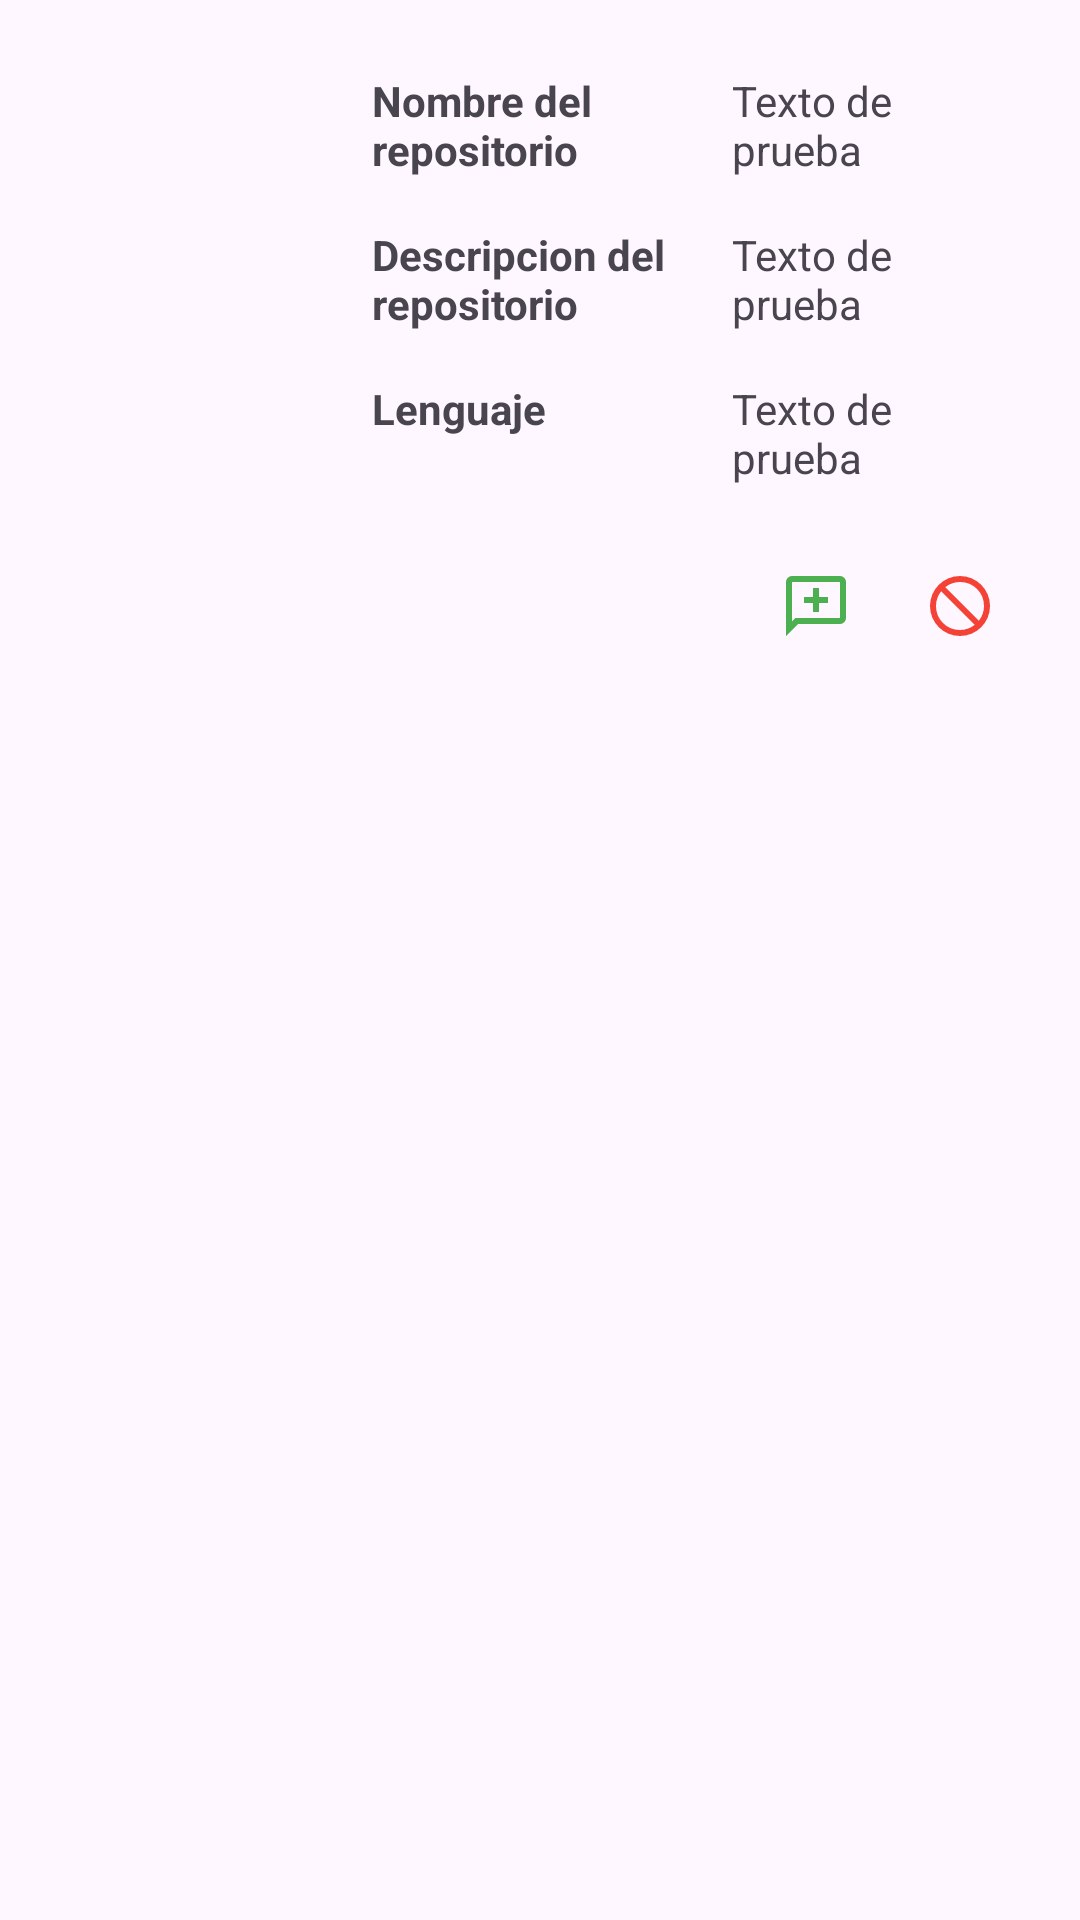

The Android layout XML behind this screen, and the referenced resources:
<!-- AndroidManifest.xml: application theme Theme.GithubClient -->
<!-- res/layout/fragment_repo_item.xml -->
<?xml version="1.0" encoding="utf-8"?>
<FrameLayout xmlns:android="http://schemas.android.com/apk/res/android"
    xmlns:tools="http://schemas.android.com/tools"
    android:layout_width="match_parent"
    android:layout_height="wrap_content"
    xmlns:app="http://schemas.android.com/apk/res-auto"
    tools:context=".RepoItem">

    
    <RelativeLayout
        android:layout_width="match_parent"
        android:layout_height="wrap_content"
        android:padding="16dp">

        <ImageView
            android:id="@+id/repo_owner_image"
            android:layout_width="100dp"
            android:layout_height="100dp"
            android:layout_alignParentStart="true"
            android:layout_centerVertical="true"
            android:src="@drawable/ic_launcher_foreground" />

        <LinearLayout
            android:id="@+id/info_container"
            android:layout_width="match_parent"
            android:layout_height="wrap_content"
            android:layout_toEndOf="@id/repo_owner_image"
            android:layout_centerVertical="true"
            android:orientation="vertical">

            
            <LinearLayout
                android:layout_width="match_parent"
                android:layout_height="wrap_content"
                android:orientation="horizontal">

                <TextView
                    android:layout_width="120dp"
                    android:layout_height="wrap_content"
                    android:padding="8dp"
                    android:text="@string/repo_name"
                    android:textStyle="bold" />

                <TextView
                    android:id="@+id/repo_name"
                    android:layout_width="match_parent"
                    android:layout_height="wrap_content"
                    android:padding="8dp"
                    android:text="@string/test_text" />
            </LinearLayout>

            
            <LinearLayout
                android:layout_width="match_parent"
                android:layout_height="wrap_content"
                android:orientation="horizontal">

                <TextView
                    android:layout_width="120dp"
                    android:layout_height="wrap_content"
                    android:padding="8dp"
                    android:text="@string/repo_description"
                    android:textStyle="bold" />

                <TextView
                    android:id="@+id/repo_description"
                    android:layout_width="match_parent"
                    android:layout_height="wrap_content"
                    android:padding="8dp"
                    android:text="@string/test_text" />
            </LinearLayout>

            
            <LinearLayout
                android:layout_width="match_parent"
                android:layout_height="wrap_content"
                android:orientation="horizontal">

                <TextView
                    android:layout_width="120dp"
                    android:layout_height="wrap_content"
                    android:padding="8dp"
                    android:text="@string/repo_lang"
                    android:textStyle="bold" />

                <TextView
                    android:id="@+id/repo_lang"
                    android:layout_width="match_parent"
                    android:layout_height="wrap_content"
                    android:padding="8dp"
                    android:text="@string/test_text" />
            </LinearLayout>

            
            <LinearLayout
                android:layout_width="match_parent"
                android:layout_height="wrap_content"
                android:orientation="horizontal"
                android:gravity="end"
                android:layout_marginTop="8dp">

                <ImageButton
                    android:id="@+id/editButton"
                    android:layout_width="48dp"
                    android:layout_height="48dp"
                    android:src="@drawable/ic_edit_24"
                    app:tint="@color/edit_color"
                    android:background="?attr/selectableItemBackgroundBorderless"
                    android:contentDescription="@string/editar_repositorio" />

                <ImageButton
                    android:id="@+id/deleteButton"
                    android:layout_width="48dp"
                    android:layout_height="48dp"
                    android:src="@drawable/ic_delete_24"
                    app:tint="@color/delete_color"
                    android:background="?attr/selectableItemBackgroundBorderless"
                    android:contentDescription="@string/eliminar_repositorio" />
            </LinearLayout>

        </LinearLayout>
    </RelativeLayout>

</FrameLayout>
<!-- resources referenced by this layout -->
<resources>
  <color name="delete_color">#F44336</color>
  <color name="edit_color">#4CAF50</color>
  <!-- drawable ic_delete_24 (drawable) -->
  <vector xmlns:android="http://schemas.android.com/apk/res/android" android:autoMirrored="true" android:height="24dp" android:tint="#FCFCFC" android:viewportHeight="960" android:viewportWidth="960" android:width="24dp">
        
      <path android:fillColor="@android:color/white" android:pathData="M480,880Q397,880 324,848.5Q251,817 197,763Q143,709 111.5,636Q80,563 80,480Q80,397 111.5,324Q143,251 197,197Q251,143 324,111.5Q397,80 480,80Q563,80 636,111.5Q709,143 763,197Q817,251 848.5,324Q880,397 880,480Q880,563 848.5,636Q817,709 763,763Q709,817 636,848.5Q563,880 480,880ZM480,800Q534,800 584,782.5Q634,765 676,732L228,284Q195,326 177.5,376Q160,426 160,480Q160,614 253,707Q346,800 480,800ZM732,676Q765,634 782.5,584Q800,534 800,480Q800,346 707,253Q614,160 480,160Q426,160 376,177.5Q326,195 284,228L732,676ZM480,480Q480,480 480,480Q480,480 480,480Q480,480 480,480Q480,480 480,480Q480,480 480,480Q480,480 480,480Q480,480 480,480Q480,480 480,480Z"/>
      
  </vector>
  <!-- drawable ic_edit_24 (drawable) -->
  <vector xmlns:android="http://schemas.android.com/apk/res/android" android:height="24dp" android:tint="#FCFCFC" android:viewportHeight="960" android:viewportWidth="960" android:width="24dp">
        
      <path android:fillColor="@android:color/white" android:pathData="M440,560L520,560L520,440L640,440L640,360L520,360L520,240L440,240L440,360L320,360L320,440L440,440L440,560ZM80,880L80,160Q80,127 103.5,103.5Q127,80 160,80L800,80Q833,80 856.5,103.5Q880,127 880,160L880,640Q880,673 856.5,696.5Q833,720 800,720L240,720L80,880ZM206,640L800,640Q800,640 800,640Q800,640 800,640L800,160Q800,160 800,160Q800,160 800,160L160,160Q160,160 160,160Q160,160 160,160L160,685L206,640ZM160,640L160,640L160,160Q160,160 160,160Q160,160 160,160L160,160Q160,160 160,160Q160,160 160,160L160,640Q160,640 160,640Q160,640 160,640Z"/>
      
  </vector>
  <string name="editar_repositorio">Editar Repositorio</string>
  <string name="eliminar_repositorio">Eliminar Repositorio</string>
  <string name="repo_description">Descripcion del repositorio</string>
  <string name="repo_lang">Lenguaje</string>
  <string name="repo_name">Nombre del repositorio</string>
  <string name="test_text">Texto de prueba</string>
  <style name="Theme.GithubClient" parent="Base.Theme.GithubClient" />
  <style name="Base.Theme.GithubClient" parent="Theme.Material3.DayNight.NoActionBar">
          
          <item name="colorPrimary">@color/uisek_blue</item>
      </style>
  <color name="uisek_blue">#2196F3</color>
</resources>
